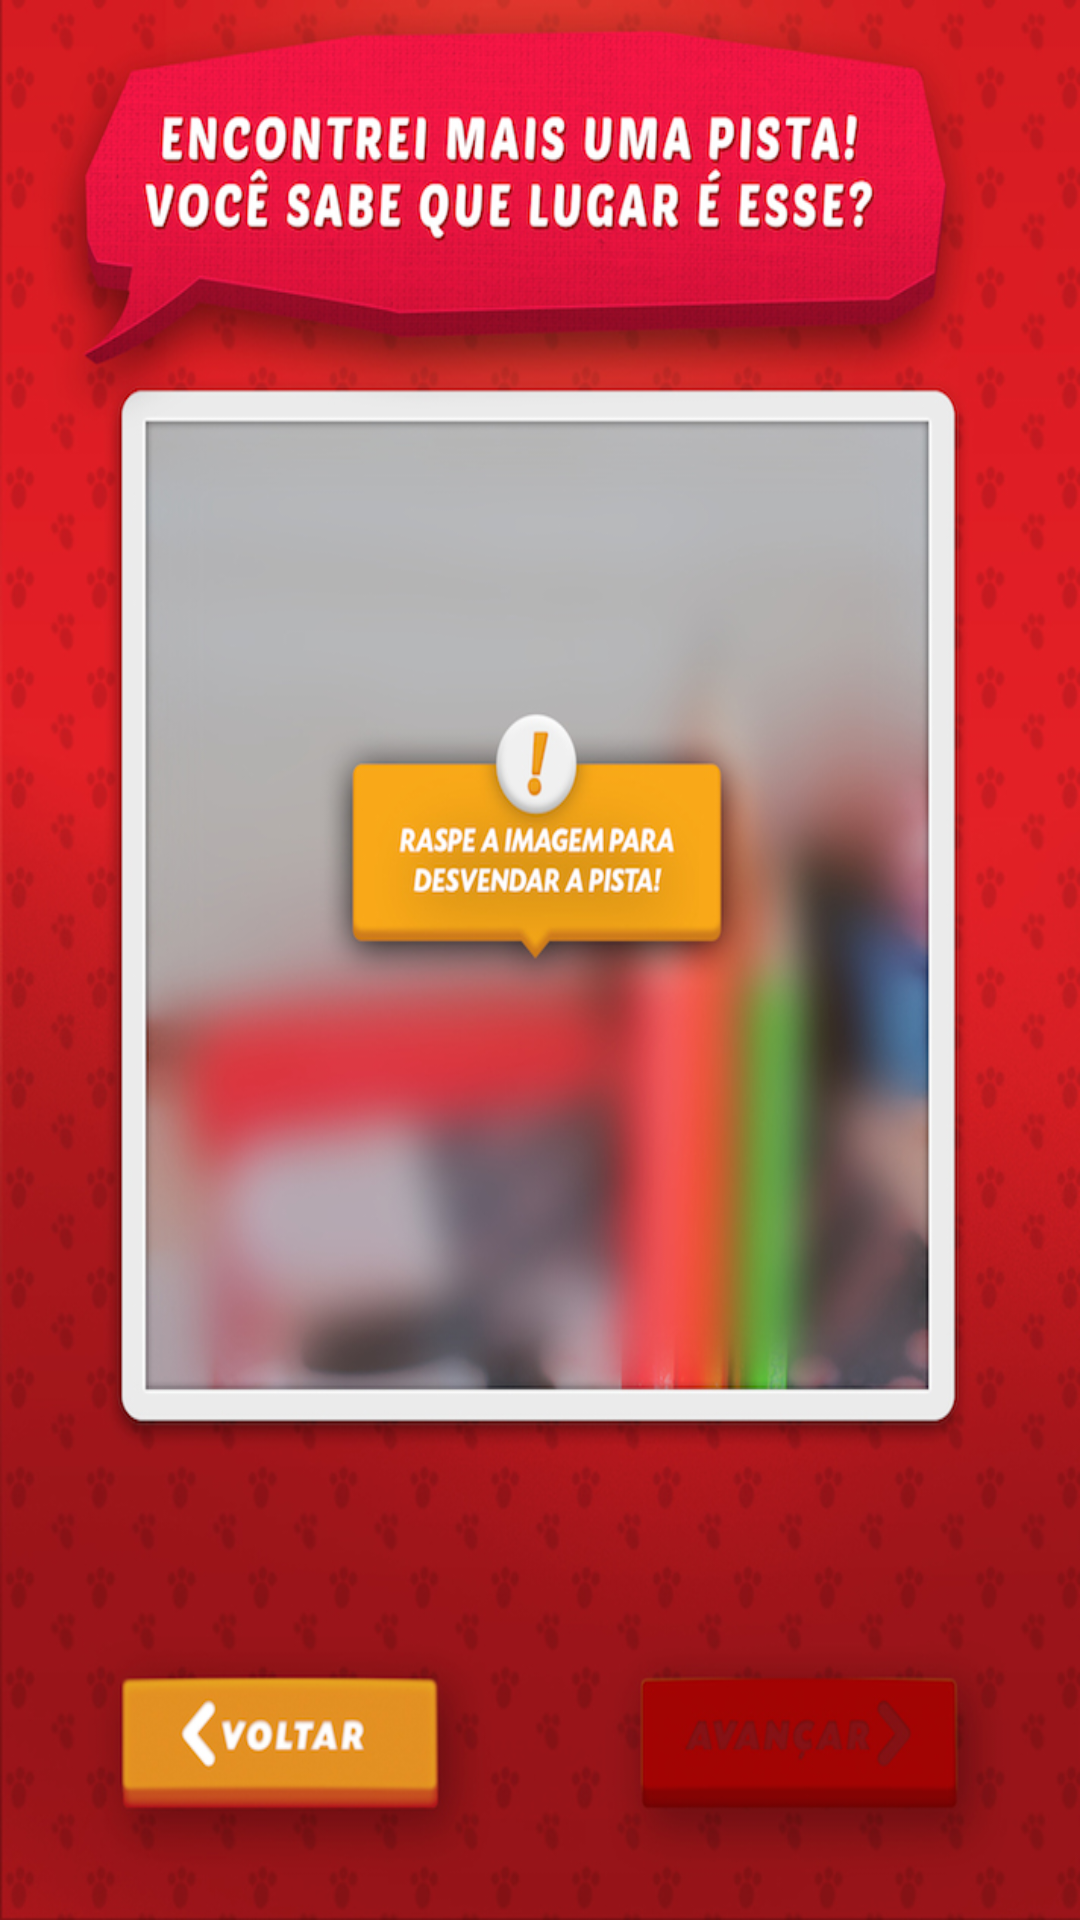

The Android layout XML behind this screen, and the referenced resources:
<!-- AndroidManifest.xml: application theme AppTheme -->
<!-- res/layout/activity_achar16.xml -->
<RelativeLayout xmlns:android="http://schemas.android.com/apk/res/android"
    xmlns:tools="http://schemas.android.com/tools" android:layout_width="match_parent"
    android:layout_height="match_parent"
    tools:context="com.jwt.cacaaosovos.Achar16"
    android:background="@drawable/i053"
    android:onClick="achar17">



</RelativeLayout>
<!-- resources referenced by this layout -->
<resources>
  <!-- drawable i053: jpg bitmap (drawable, 355646 bytes) -->
  <style name="AppTheme" parent="Theme.AppCompat.Light.DarkActionBar">
          <item name="android:windowNoTitle">true</item>
          <item name="android:windowBackground">@drawable/i001</item>    </style>
  <!-- drawable i001: jpg bitmap (drawable, 103940 bytes) -->
</resources>
